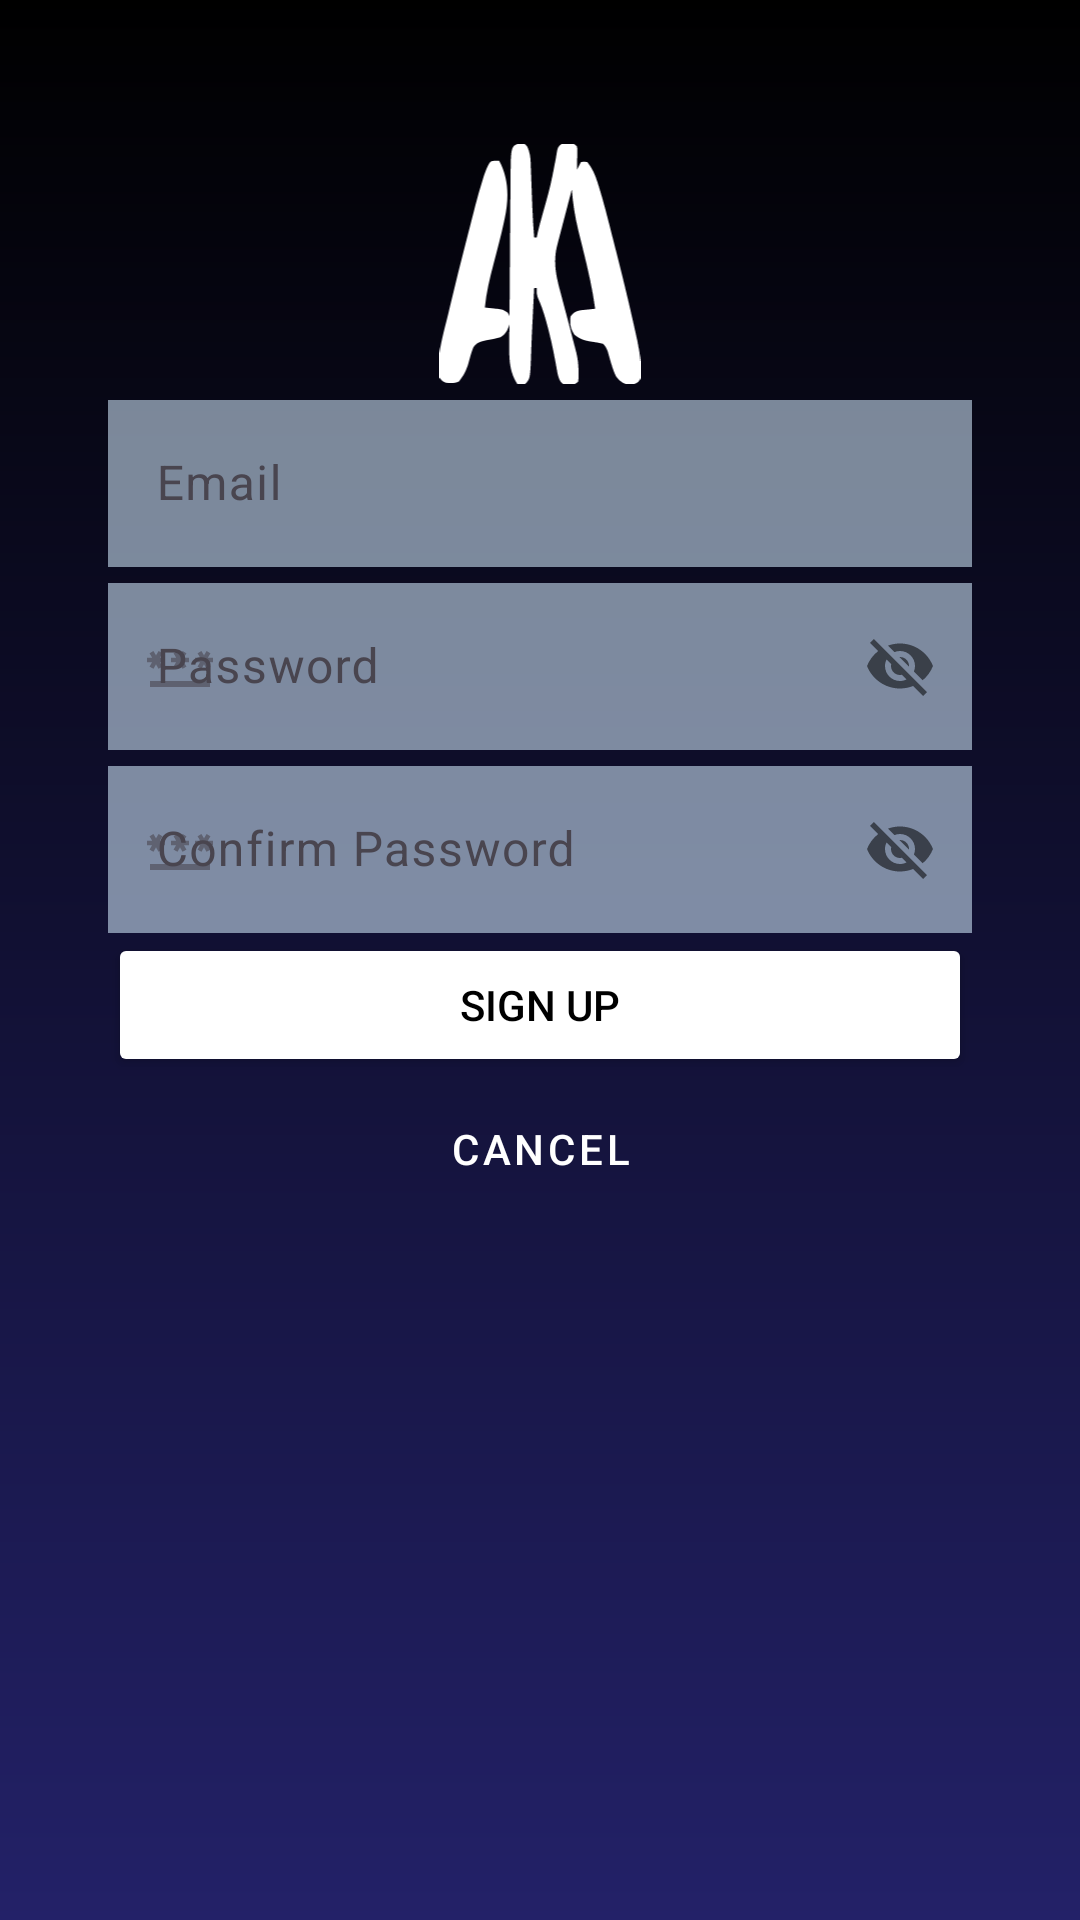

Android layout source for this screen:
<!-- AndroidManifest.xml: application theme Theme.NiceStart -->
<!-- res/layout/activity_sign_up.xml -->
<?xml version="1.0" encoding="utf-8"?>
<androidx.constraintlayout.widget.ConstraintLayout
    xmlns:android="http://schemas.android.com/apk/res/android"
    xmlns:app="http://schemas.android.com/apk/res-auto"
    xmlns:tools="http://schemas.android.com/tools"
    android:id="@+id/main"
    android:layout_width="match_parent"
    android:layout_height="match_parent"
    android:background="@drawable/gradient"
    tools:context=".sign_up">

    <ImageView
        android:id="@+id/zoro"
        android:layout_width="match_parent"
        android:layout_height="match_parent"
        android:contentDescription="@string/fondo_app"
        android:scaleType="fitEnd"
        app:layout_constraintTop_toBottomOf="@id/cancel"
        app:layout_constraintBottom_toBottomOf="@id/main"
        app:layout_constraintStart_toStartOf="@id/main"
        app:layout_constraintEnd_toEndOf="@id/main"/>
        

    <ImageView
        android:id="@+id/logo"
        android:layout_width="80dp"
        android:layout_height="80dp"
        android:layout_marginTop="48dp"
        android:contentDescription="@string/logo"
        android:src="@drawable/logillo"
        app:layout_constraintStart_toStartOf="@id/guialinea1"
        app:layout_constraintEnd_toEndOf="@id/guialinea2"
        app:layout_constraintTop_toTopOf="@id/main" />

    <com.google.android.material.textfield.TextInputLayout
        android:id="@+id/input_login"
        android:layout_width="0dp"
        android:layout_height="wrap_content"
        app:layout_constraintEnd_toEndOf="@id/guialinea2"
        app:layout_constraintStart_toStartOf="@id/guialinea1"
        app:layout_constraintTop_toBottomOf="@+id/logo"
        app:startIconDrawable="@drawable/email"
        >

        <EditText
            android:layout_width="match_parent"
            android:layout_height="wrap_content"
            android:alpha="0.6"
            android:background="@color/gray"
            android:hint="@string/email" />
    </com.google.android.material.textfield.TextInputLayout>

    <com.google.android.material.textfield.TextInputLayout
        android:id="@+id/input_password"
        android:layout_width="0dp"
        android:layout_height="wrap_content"
        app:layout_constraintEnd_toEndOf="@id/guialinea2"
        app:layout_constraintStart_toStartOf="@id/guialinea1"
        app:layout_constraintTop_toBottomOf="@+id/input_login"
        app:passwordToggleEnabled="true"
        app:startIconDrawable="@drawable/password">

        <EditText
            android:layout_width="match_parent"
            android:layout_height="wrap_content"
            android:alpha="0.6"
            android:background="@color/gray"
            android:hint="@string/input_password" />
    </com.google.android.material.textfield.TextInputLayout>

    <com.google.android.material.textfield.TextInputLayout
        android:id="@+id/input_confirm_password"
        android:layout_width="0dp"
        android:layout_height="wrap_content"
        app:layout_constraintEnd_toEndOf="@id/guialinea2"
        app:layout_constraintStart_toStartOf="@id/guialinea1"
        app:layout_constraintTop_toBottomOf="@+id/input_password"
        app:passwordToggleEnabled="true"
        app:startIconDrawable="@drawable/password">

        <EditText
            android:layout_width="match_parent"
            android:layout_height="wrap_content"
            android:alpha="0.6"
            android:background="@color/gray"
            android:hint="@string/confirm_password" />
    </com.google.android.material.textfield.TextInputLayout>

    <Button
        android:id="@+id/signup"
        android:text="@string/sing_up"
        android:onClick="signupToMain"
        android:textColor="@color/black"
        app:layout_constraintStart_toStartOf="@id/guialinea1"
        app:layout_constraintEnd_toEndOf="@id/guialinea2"
        app:layout_constraintTop_toBottomOf="@id/input_confirm_password"
        style="@style/buttonflat" />

    <Button
        android:id="@+id/cancel"
        android:layout_width="0dp"
        android:layout_height="wrap_content"
        android:text="@string/cancel"
        android:onClick="cancel"
        app:layout_constraintStart_toStartOf="@id/guialinea1"
        app:layout_constraintEnd_toEndOf="@id/guialinea2"
        app:layout_constraintTop_toBottomOf="@id/signup"
        style="@style/buttonOutLined"/>

    <androidx.constraintlayout.widget.Guideline
        android:id="@+id/guialinea1"
        android:layout_width="wrap_content"
        android:layout_height="wrap_content"
        android:orientation="vertical"
        app:layout_constraintGuide_percent="0.10" />

    <androidx.constraintlayout.widget.Guideline
        android:id="@+id/guialinea2"
        android:layout_width="wrap_content"
        android:layout_height="wrap_content"
        android:orientation="vertical"
        app:layout_constraintGuide_percent="0.90" />

</androidx.constraintlayout.widget.ConstraintLayout>
<!-- resources referenced by this layout -->
<resources>
  <color name="black">#FF000000</color>
  <color name="gray">#C9DFF2</color>
  <!-- drawable gradient (drawable) -->
  <?xml version="1.0" encoding="utf-8"?>
  
  <shape xmlns:android="http://schemas.android.com/apk/res/android">
      <gradient
          android:startColor="@color/black"
          android:endColor="@color/azulito_oscuro"
          android:angle="270">
  
      </gradient>
  </shape>
  <!-- drawable logillo: vector/xml drawable (drawable, 4833 chars, omitted) -->
  <!-- drawable password (drawable-anydpi) -->
  <vector xmlns:android="http://schemas.android.com/apk/res/android"
      android:width="24dp"
      android:height="24dp"
      android:viewportWidth="24"
      android:viewportHeight="24"
      android:tint="@color/white"
      android:alpha="0.6">
    <path
        android:fillColor="@android:color/white"
        android:pathData="M2,17h20v2H2V17zM3.15,12.95L4,11.47l0.85,1.48l1.3,-0.75L5.3,10.72H7v-1.5H5.3l0.85,-1.47L4.85,7L4,8.47L3.15,7l-1.3,0.75L2.7,9.22H1v1.5h1.7L1.85,12.2L3.15,12.95zM9.85,12.2l1.3,0.75L12,11.47l0.85,1.48l1.3,-0.75l-0.85,-1.48H15v-1.5h-1.7l0.85,-1.47L12.85,7L12,8.47L11.15,7l-1.3,0.75l0.85,1.47H9v1.5h1.7L9.85,12.2zM23,9.22h-1.7l0.85,-1.47L20.85,7L20,8.47L19.15,7l-1.3,0.75l0.85,1.47H17v1.5h1.7l-0.85,1.48l1.3,0.75L20,11.47l0.85,1.48l1.3,-0.75l-0.85,-1.48H23V9.22z"/>
  </vector>
  <!-- drawable zoro: png bitmap (drawable, 274641 bytes) -->
  <string name="cancel">CANCEL</string>
  <string name="confirm_password">Confirm Password</string>
  <string name="email">Email</string>
  <string name="fondo_app">Fondo app</string>
  <string name="input_password">Password</string>
  <string name="logo">Logo</string>
  <string name="sing_up">SIGN UP</string>
  <style name="buttonOutLined" parent="Widget.MaterialComponents.Button.OutlinedButton">
          <item name="android:layout_width">0dp</item>
          <item name="android:layout_height">wrap_content</item>
          <item name="android:textColor">@color/white</item>
          <item name="cornerRadius">8dp</item>
          <item name="strokeColor">@color/white</item>
      </style>
  <style name="buttonflat">
          <item name="android:layout_width">0dp</item>
          <item name="android:layout_height">wrap_content</item>
          <item name="android:backgroundTint">@color/white</item>
      </style>
  <style name="Theme.NiceStart" parent="Base.Theme.NiceStart">
      <item name="android:windowIsTranslucent">true</item>
      </style>
  <color name="azulito_oscuro">#232168</color>
  <color name="white">#FFFFFFFF</color>
  <style name="Base.Theme.NiceStart" parent="Theme.Material3.DayNight.NoActionBar">
          
          
      </style>
</resources>
